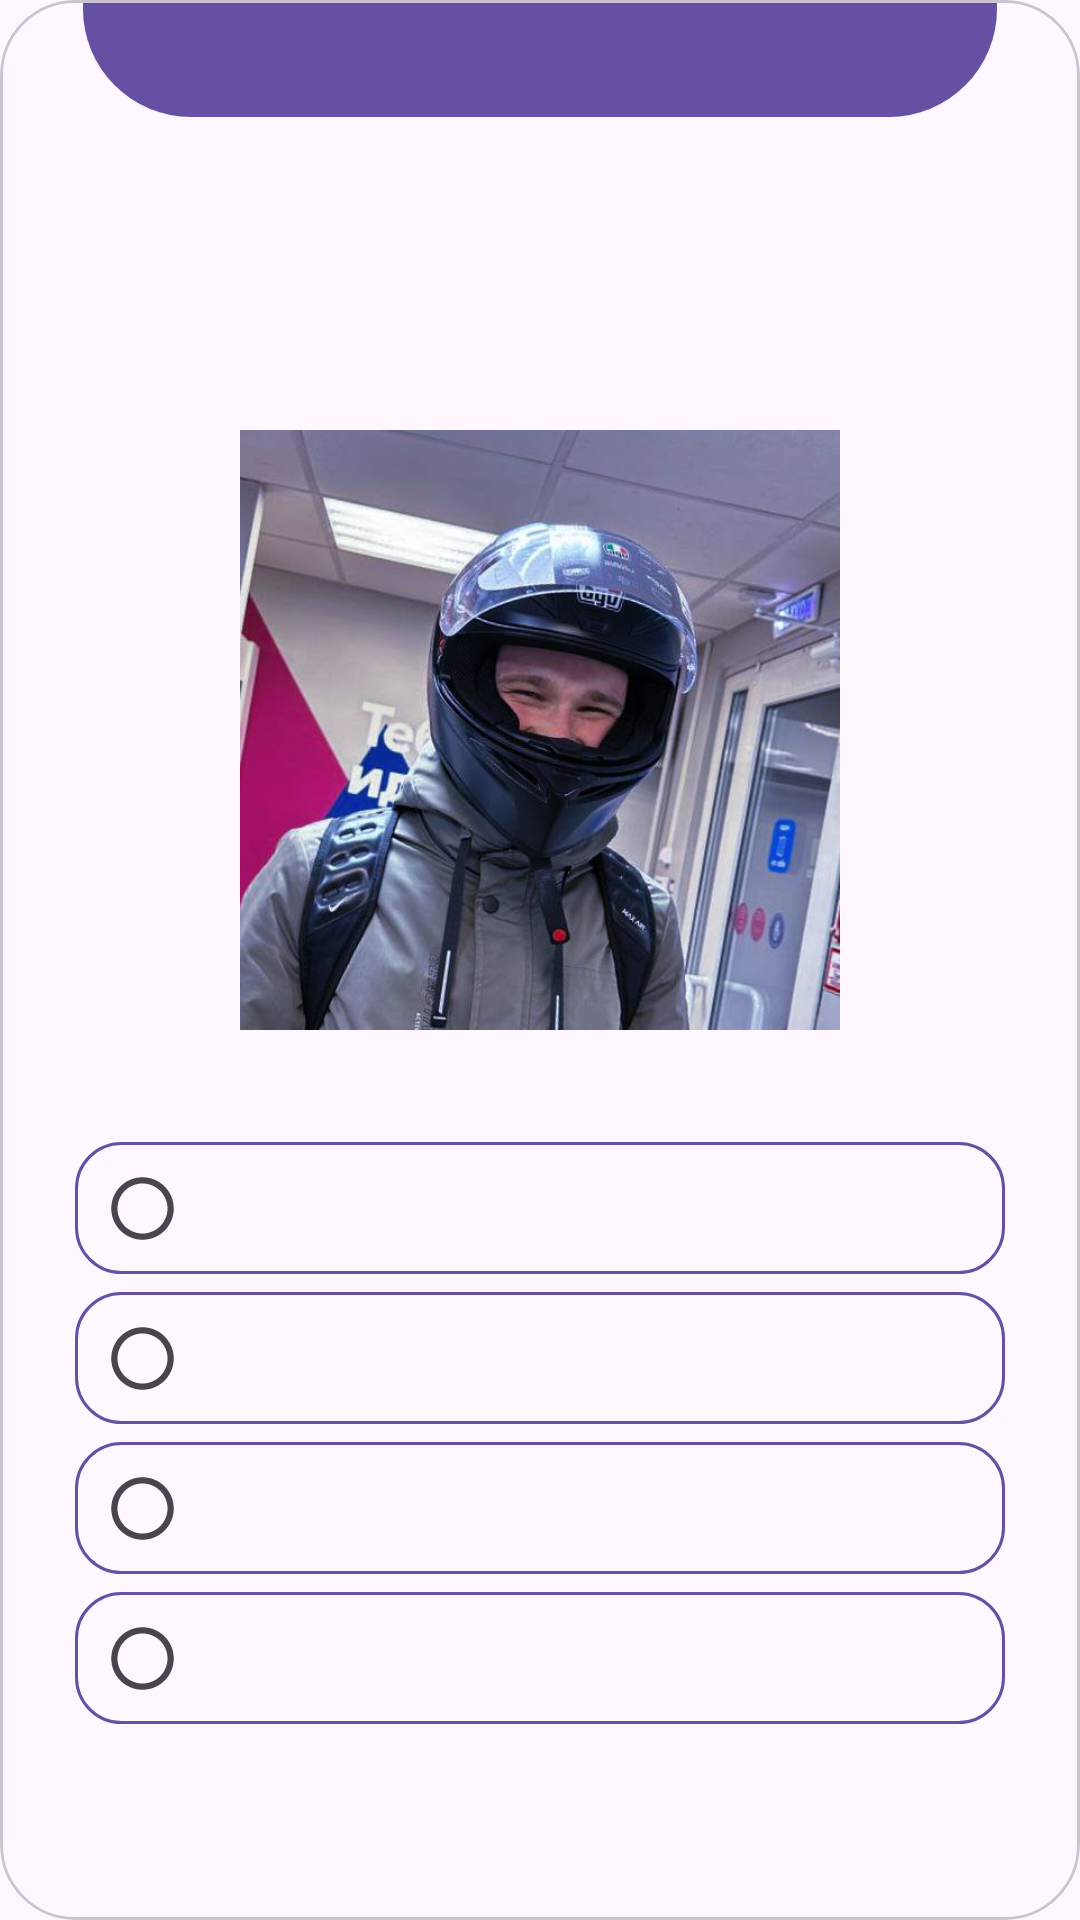

Produce the Android XML layout that renders to this screen, including the resource entries it uses.
<!-- AndroidManifest.xml: application theme Theme.PianoMentor -->
<!-- res/layout/quiz_card.xml -->
<?xml version="1.0" encoding="utf-8"?>
<com.google.android.material.card.MaterialCardView
    xmlns:android="http://schemas.android.com/apk/res/android"
    xmlns:app="http://schemas.android.com/apk/res-auto"
    xmlns:tools="http://schemas.android.com/tools"
    android:id="@+id/quiz_item_card"
    android:layout_width="match_parent"
    android:layout_height="match_parent"
    android:elevation="30sp"
    app:cardCornerRadius="25dp"
    tools:layout_margin="16dp">

    <androidx.constraintlayout.widget.ConstraintLayout
        android:layout_width="match_parent"
        android:layout_height="match_parent">

        <FrameLayout
            android:id="@+id/questionTitleFrame"
            android:layout_marginHorizontal="27.5dp"
            android:layout_width="match_parent"
            android:layout_height="wrap_content"
            android:background="@drawable/question_title_for_quiz"
            app:layout_constraintStart_toStartOf="parent"
            app:layout_constraintTop_toTopOf="parent"
            app:layout_constraintEnd_toEndOf="parent">
            <TextView
                android:id="@+id/questionTitle"
                android:layout_width="wrap_content"
                android:layout_height="wrap_content"
                android:textStyle="bold"
                android:textSize="28sp"
                tools:text="Вопрос 1"
                android:layout_marginHorizontal="48dp"
                android:layout_marginBottom="1.5dp"
                android:layout_gravity="center"
                android:textColor="@color/ultra_light_purple"
                android:shadowColor="@color/dark_gray"
                android:shadowDx="5"
                android:shadowDy="6"
                android:shadowRadius="1"/>
        </FrameLayout>

        <TextView
            android:id="@+id/questionText"
            android:layout_width="match_parent"
            android:layout_height="wrap_content"
            android:textSize="26sp"
            android:layout_marginHorizontal="24dp"
            android:layout_marginVertical="16dp"
            android:textColor="@color/dark_gray"
            android:autoSizeTextType="uniform"
            app:layout_constraintHeight_max="100dp"
            app:layout_constraintStart_toStartOf="parent"
            app:layout_constraintTop_toBottomOf="@+id/questionTitleFrame"
            app:layout_constraintEnd_toEndOf="parent"
            app:layout_constraintBottom_toTopOf="@+id/questionImage"
            tools:text="Что подразумевается под словом звук?аааааа  апп ап папкеики паерке икеи ктк икетк кткеткетк иеик кеикети уеткт кеитет икеитке икеи"/>

        <ImageView
            android:id="@+id/questionImage"
            android:layout_width="match_parent"
            android:layout_height="0dp"
            app:layout_constraintHeight_max="200dp"
            android:src="@drawable/user_image"
            android:visibility="visible"
            app:layout_constraintStart_toStartOf="parent"
            app:layout_constraintTop_toBottomOf="@+id/questionText"
            app:layout_constraintEnd_toEndOf="parent"
            app:layout_constraintBottom_toTopOf="@+id/answerGroup"/>

        <RadioGroup
            android:id="@+id/answerGroup"
            android:layout_width="match_parent"
            android:layout_height="0dp"
            app:layout_constraintHeight_max="300dp"
            android:layout_marginHorizontal="25dp"
            android:layout_marginVertical="16dp"
            android:orientation="vertical"
            android:gravity="center_vertical"
            app:layout_constraintStart_toStartOf="parent"
            app:layout_constraintTop_toBottomOf="@+id/questionImage"
            app:layout_constraintEnd_toEndOf="parent"
            app:layout_constraintBottom_toTopOf="@+id/quizItemCounter">

            <RadioButton
                android:id="@+id/answer1"
                android:layout_width="match_parent"
                android:layout_height="wrap_content"
                android:layout_weight="1"
                android:paddingHorizontal="10dp"
                android:layout_marginVertical="3dp"
                android:button="@drawable/btn_radio_padding"
                android:background="@drawable/btn_radio_background_correct"
                tools:text="Ответ 1"
                tools:checked="true" />

            <RadioButton
                android:id="@+id/answer2"
                android:layout_width="match_parent"
                android:layout_height="wrap_content"
                android:layout_weight="1"
                android:paddingHorizontal="10dp"
                android:layout_marginVertical="3dp"
                android:button="@drawable/btn_radio_padding"
                android:background="@drawable/btn_radio_background_correct"
                tools:text="Ответ 2" />

            <RadioButton
                android:id="@+id/answer3"
                android:layout_width="match_parent"
                android:layout_height="wrap_content"
                android:layout_weight="1"
                android:paddingHorizontal="10dp"
                android:layout_marginVertical="3dp"
                android:button="@drawable/btn_radio_padding"
                android:background="@drawable/btn_radio_background_correct"
                tools:text="Ответ 3" />

            <RadioButton
                android:id="@+id/answer4"
                android:layout_width="match_parent"
                android:layout_height="wrap_content"
                android:layout_weight="1"
                android:paddingHorizontal="10dp"
                android:layout_marginVertical="3dp"
                android:button="@drawable/btn_radio_padding"
                android:background="@drawable/btn_radio_background_correct"
                tools:text="Ответ 4"/>

        </RadioGroup>

        <TextView
            android:id="@+id/quizItemCounter"
            android:layout_width="match_parent"
            android:layout_height="wrap_content"
            android:textSize="17sp"
            android:textColor="@color/deep_coral"
            android:gravity="center"
            android:layout_marginHorizontal="27.5dp"
            android:layout_marginBottom="5dp"
            app:layout_constraintStart_toStartOf="parent"
            app:layout_constraintBottom_toBottomOf="parent"
            app:layout_constraintEnd_toEndOf="parent"
            tools:text="Вопрос 1 из 5"/>
    </androidx.constraintlayout.widget.ConstraintLayout>

</com.google.android.material.card.MaterialCardView>
<!-- resources referenced by this layout -->
<resources>
  <color name="dark_gray">#262626</color>
  <color name="deep_coral">#FF5A5F</color>
  <color name="ultra_light_purple">#FEF7FF</color>
  <!-- drawable btn_radio_background_correct (drawable) -->
  <?xml version="1.0" encoding="utf-8"?>
  <selector xmlns:android="http://schemas.android.com/apk/res/android">
      <item android:state_checked="true">
          <shape android:shape="rectangle">
              <solid android:color="@color/second_green"/>
              <corners android:radius="15dp"/>
              <stroke android:color="@color/first_purple" android:width="1dp"/>
          </shape>
      </item>
  
      <item android:state_checked="false">
          <shape android:shape="rectangle">
              <solid android:color="@android:color/transparent"/>
              <corners android:radius="15dp"/>
              <stroke android:color="@color/first_purple" android:width="1dp"/>
          </shape>
      </item>
  </selector>
  <!-- drawable btn_radio_padding (drawable) -->
  <?xml version="1.0" encoding="utf-8"?>
  <layer-list xmlns:android="http://schemas.android.com/apk/res/android">
      <item
          android:drawable="@drawable/btn_radio_custom"
          android:top="10dp"
          android:bottom="10dp"
          android:left="10dp"
          android:right="10dp" />
  </layer-list>
  <!-- drawable question_title_for_quiz (drawable) -->
  <?xml version="1.0" encoding="utf-8"?>
  <shape xmlns:android="http://schemas.android.com/apk/res/android">
      <solid android:color="@color/first_purple" />
  
      <corners
          android:topLeftRadius="0dp"
          android:topRightRadius="0dp"
          android:bottomLeftRadius="36dp"
          android:bottomRightRadius="36dp"
      />
  
      <stroke
          android:width="0dp"
          android:color="@color/dark_gray" />
  </shape>
  <!-- drawable user_image: jpg bitmap (drawable, 51932 bytes) -->
  <style name="Theme.PianoMentor" parent="Base.Theme.PianoMentor" />
  <color name="second_green">#C5E6C7</color>
  <color name="first_purple">#6650A3</color>
  <!-- drawable btn_radio_custom (drawable) -->
  <?xml version="1.0" encoding="utf-8"?>
  <selector xmlns:android="http://schemas.android.com/apk/res/android">
      <item android:state_checked="true" android:drawable="@drawable/icon_radio_checked" />
      <item android:state_checked="false" android:drawable="@drawable/icon_radio_unchecked"/>
  </selector>
  <style name="Base.Theme.PianoMentor" parent="Theme.Material3.DayNight.NoActionBar">
          
          
          <item name="actionBarStyle">
  
          </item>
      </style>
  <!-- drawable icon_radio_checked (drawable) -->
  <vector xmlns:android="http://schemas.android.com/apk/res/android" android:height="25dp" android:viewportHeight="24" android:viewportWidth="24" android:width="25dp">
        
      <path android:fillColor="#000000" android:fillType="evenOdd" android:pathData="M12,22C17.523,22 22,17.523 22,12C22,6.477 17.523,2 12,2C6.477,2 2,6.477 2,12C2,17.523 6.477,22 12,22ZM10.243,14.414L17.314,7.343L18.728,8.757L10.243,17.243L6,13L7.414,11.586L10.243,14.414Z"/>
      
  </vector>
  <!-- drawable icon_radio_unchecked (drawable) -->
  <vector xmlns:android="http://schemas.android.com/apk/res/android" android:height="25dp" android:viewportHeight="24" android:viewportWidth="24" android:width="25dp">
        
      <path android:fillColor="#000000" android:fillType="evenOdd" android:pathData="M12,22C17.523,22 22,17.523 22,12C22,6.477 17.523,2 12,2C6.477,2 2,6.477 2,12C2,17.523 6.477,22 12,22ZM12,20C16.418,20 20,16.418 20,12C20,7.582 16.418,4 12,4C7.582,4 4,7.582 4,12C4,16.418 7.582,20 12,20Z"/>
      
  </vector>
</resources>
